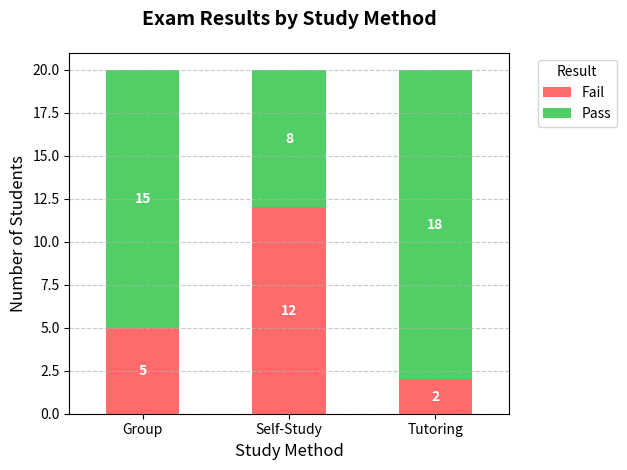

Reproduce this figure in Python. (Note: this script raises an exception after producing the figure.)
"""
Categorical vs Categorical Analysis

This script generates a stacked bar chart for categorical vs categorical analysis.
"""

import numpy as np
import pandas as pd
import seaborn as sns
import matplotlib.pyplot as plt

def main():
    # Set random seed for reproducibility
    np.random.seed(42)
    
    # Sample data: Study Method vs Exam Result (Pass/Fail)
    data = {
        'Study_Method': ['Self-Study']*20 + ['Group']*20 + ['Tutoring']*20,
        'Result': (['Pass']*8 + ['Fail']*12 +  # Self-Study
                  ['Pass']*15 + ['Fail']*5 +   # Group
                  ['Pass']*18 + ['Fail']*2)    # Tutoring
    }
    
    df = pd.DataFrame(data)
    
    # Create cross-tabulation
    cross_tab = pd.crosstab(df['Study_Method'], df['Result'])
    
    # Create visualization
    plt.figure(figsize=(10, 6))
    cross_tab.plot(kind='bar', stacked=True, color=['#ff6b6b', '#51cf66'])
    
    plt.title('Exam Results by Study Method', pad=20, fontsize=14, fontweight='bold')
    plt.xlabel('Study Method', fontsize=12)
    plt.ylabel('Number of Students', fontsize=12)
    plt.xticks(rotation=0)
    plt.legend(title='Result', bbox_to_anchor=(1.05, 1), loc='upper left')
    plt.grid(axis='y', linestyle='--', alpha=0.7)
    plt.tight_layout()
    
    # Add percentage labels
    ax = plt.gca()
    for p in ax.patches:
        width = p.get_width()
        height = p.get_height()
        x, y = p.get_xy()
        if height > 0:  # Only add label if height is greater than 0
            ax.text(x + width/2, 
                   y + height/2, 
                   f'{int(height)}',
                   ha='center',
                   va='center',
                   color='white',
                   fontweight='bold')
    
    # Save the plot
    plt.savefig('/Users/<user>/Documents/MLearn/Day1/descriptive_statistics/graph/study_method_vs_result.png', 
                dpi=300, bbox_inches='tight')
    print("Stacked bar chart saved as 'graph/study_method_vs_result.png'")

if __name__ == "__main__":
    main()
